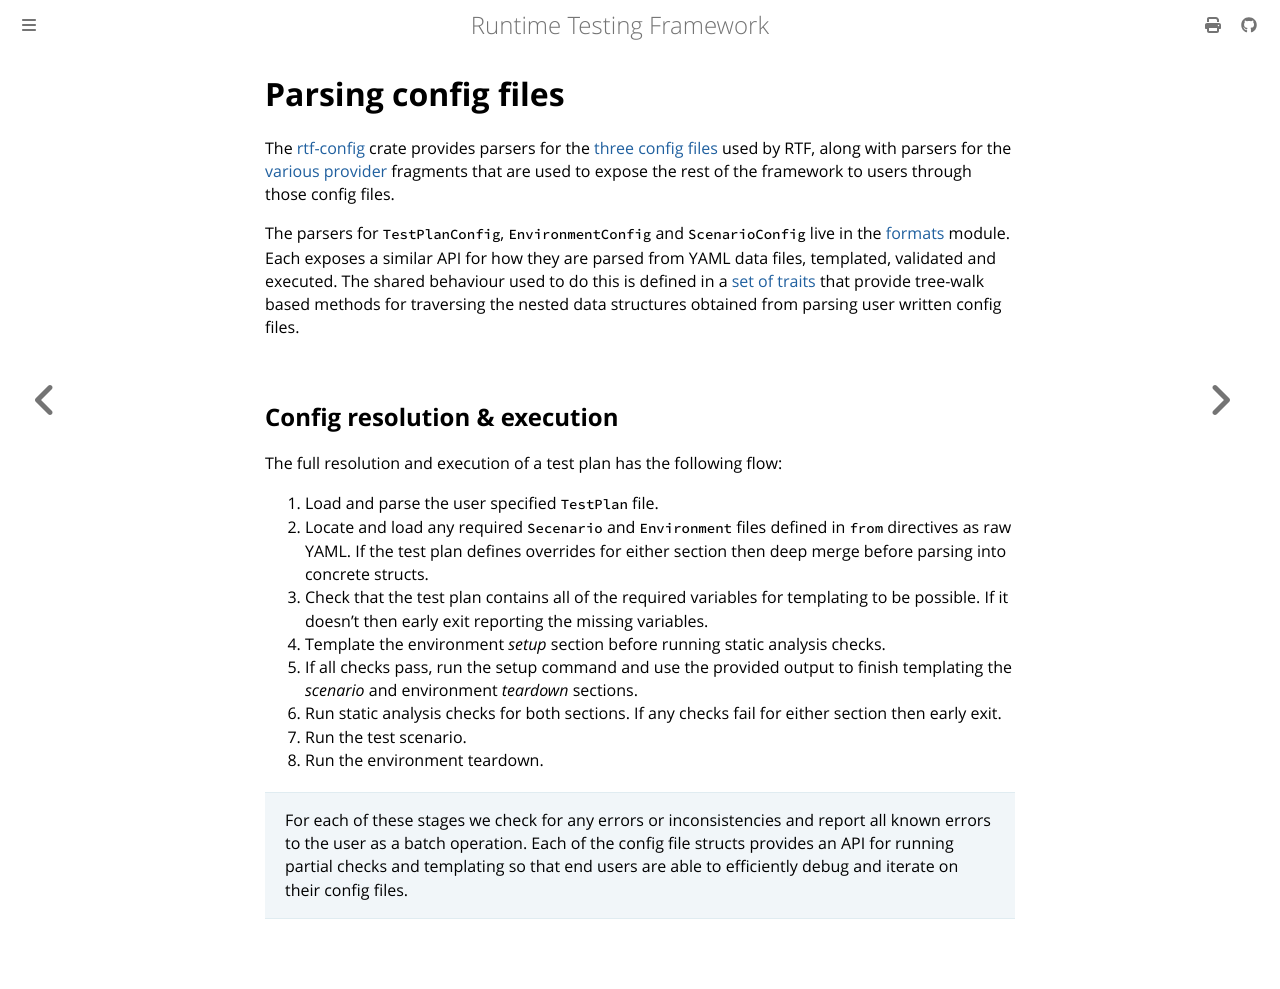

repository: apollographql/runtime-testing-framework · page: developer/parsing-config-files.html · generator: mdbook

<!-- diataxis-type: reference -->

# Parsing config files

The [rtf-config][0] crate provides parsers for the [three config files][1] used by RTF, along with
parsers for the [various][2] [provider][3] fragments that are used to expose the rest of the
framework to users through those config files.

The parsers for `TestPlanConfig`, `EnvironmentConfig` and `ScenarioConfig` live in the [formats][4]
module. Each exposes a similar API for how they are parsed from YAML data files, templated,
validated and executed. The shared behaviour used to do this is defined in a [set of traits][5] that
provide tree-walk based methods for traversing the nested data structures obtained from parsing user
written config files.

## Config resolution & execution

The full resolution and execution of a test plan has the following flow:

1. Load and parse the user specified `TestPlan` file.
2. Locate and load any required `Secenario` and `Environment` files defined in `from` directives as
   raw YAML. If the test plan defines overrides for either section then deep merge before parsing
   into concrete structs.
3. Check that the test plan contains all of the required variables for templating to be possible. If
   it doesn't then early exit reporting the missing variables.
4. Template the environment _setup_ section before running static analysis checks.
5. If all checks pass, run the setup command and use the provided output to finish templating the
   _scenario_ and environment _teardown_ sections.
6. Run static analysis checks for both sections. If any checks fail for either section then early
   exit.
7. Run the test scenario.
8. Run the environment teardown.

> For each of these stages we check for any errors or inconsistencies and report all known errors to
> the user as a batch operation. Each of the config file structs provides an API for running partial
> checks and templating so that end users are able to efficiently debug and iterate on their config
> files.

[0]: https://github.com/apollographql/runtime-testing-framework/tree/main/crates/rtf-config
[1]: ./data-structures/config-files.md
[2]: ./data-structures/file-providers.md
[3]: ./data-structures/command-providers.md
[4]: https://github.com/apollographql/runtime-testing-framework/tree/main/crates/rtf-config/src/formats
[5]: ./config-traits.md
